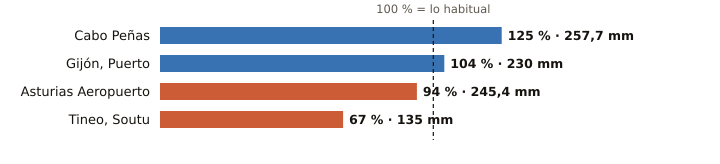

The data file committed next to this chart (first rows):
estacion, provincia, indicativo, mm_otono, referencia_mm, pct, periodo_referencia, hasta, hora
Cabo Peñas, Asturias, 1210X, 257.7, 206.7, 125, 1997-2025, 2026-11-15, 9
Gijón, Puerto, Asturias, 1208H, 230.0, 221.4, 104, 1991-2020, 2026-11-15, 9
Asturias Aeropuerto, Asturias, 1212E, 245.4, 261.6, 94, 1991-2020, 2026-11-15, 9
Tineo, Soutu, Asturias, 1272B, 135.0, 200.9, 67, 2009-2025, 2026-11-15, 9
